The GitHub repository umid-tx/XAI_4thBrain contains a labelled image folder "Data_MITOS_WSI_CMC_MEL" with 2 categories: mitosis, non-mitosis. Examples follow, each with its label.

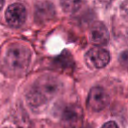
Label: non-mitosis

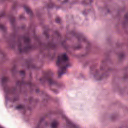
Label: mitosis

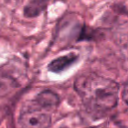
Label: non-mitosis

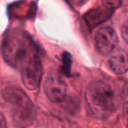
Label: mitosis

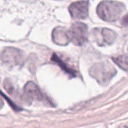
Label: mitosis

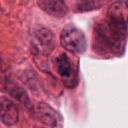
Label: non-mitosis
